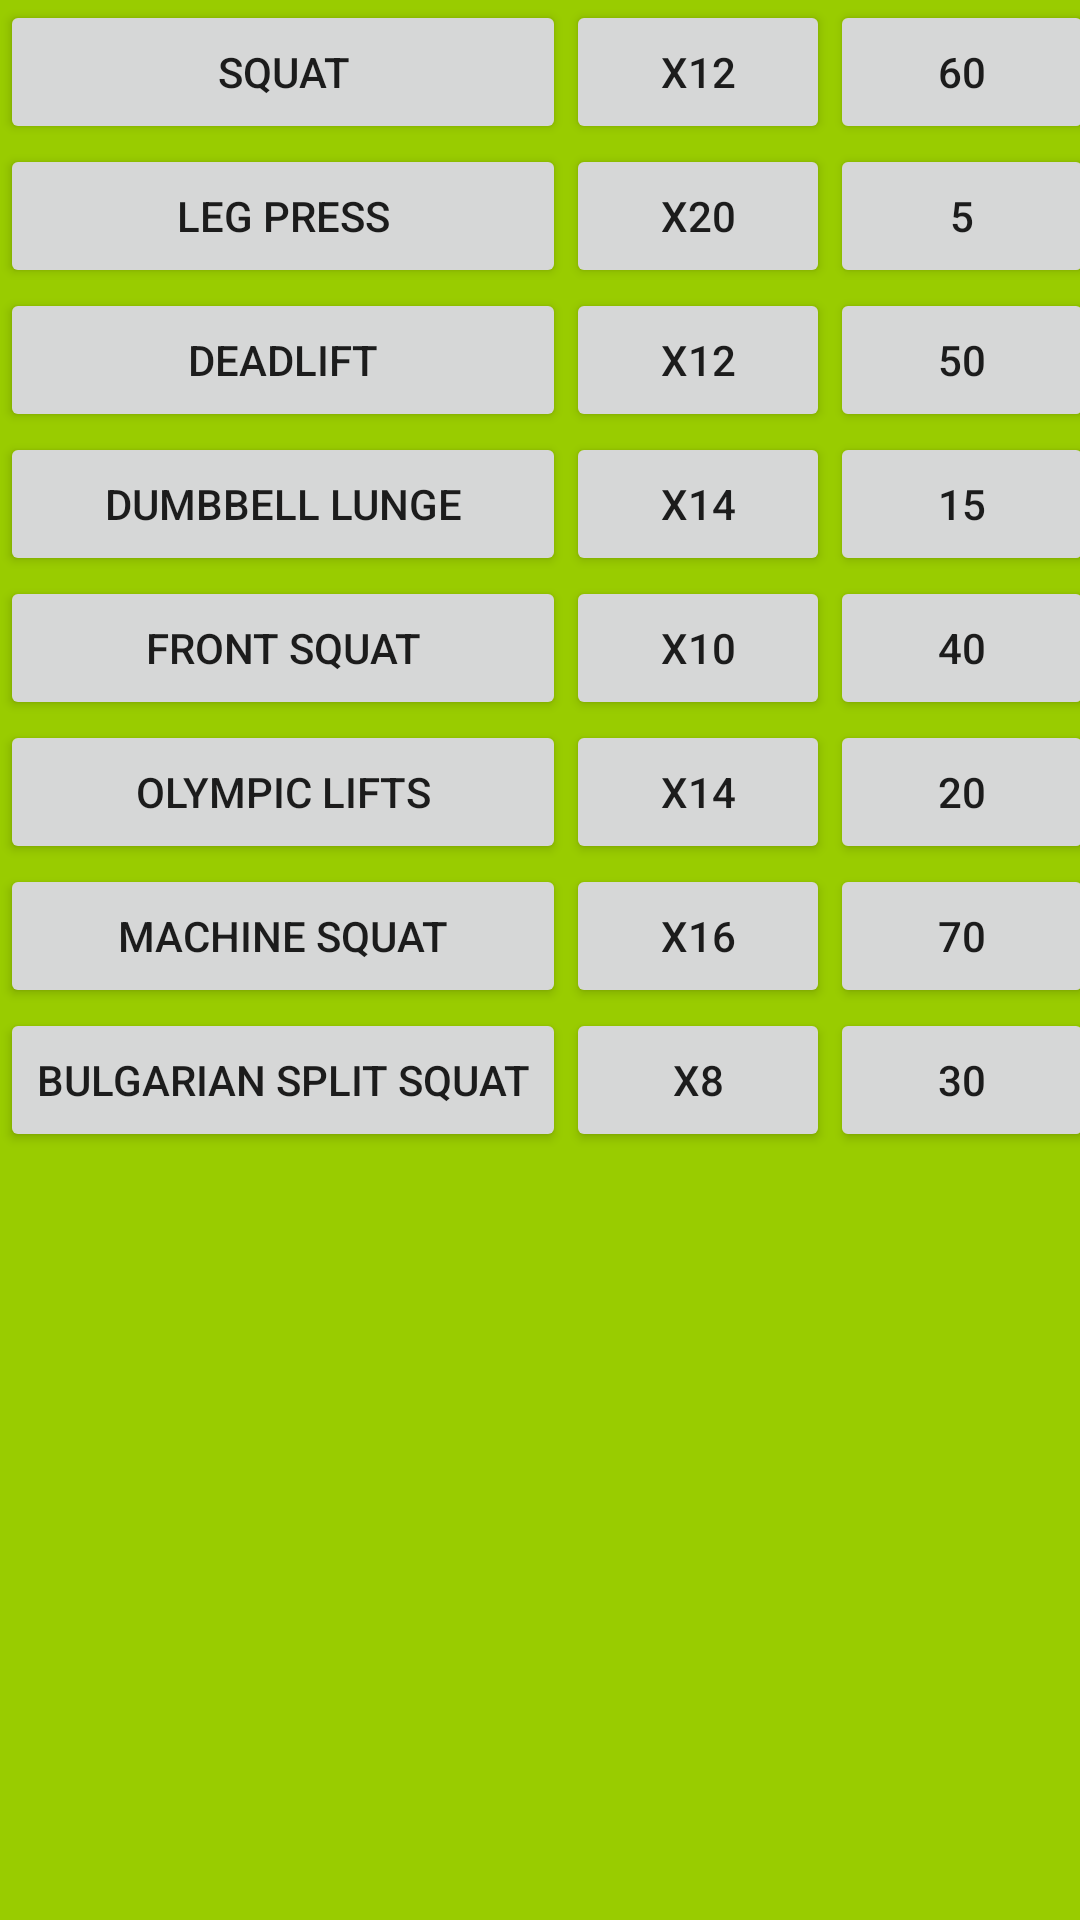

Layout XML and referenced resources for this Android screen:
<!-- AndroidManifest.xml: application theme AppTheme -->
<!-- res/layout/activity_legs.xml -->
<?xml version="1.0" encoding="utf-8"?>
<android.support.constraint.ConstraintLayout xmlns:android="http://schemas.android.com/apk/res/android"
    xmlns:app="http://schemas.android.com/apk/res-auto"
    android:layout_width="match_parent"
    android:layout_height="match_parent"
    android:background="@android:color/holo_green_light">

    <TableLayout
        android:id="@+id/tableLayout"
        android:layout_width="0dp"
        android:layout_height="wrap_content"
        android:stretchColumns="0,3,5"
        app:layout_constraintEnd_toEndOf="parent"
        app:layout_constraintStart_toStartOf="parent"
        app:layout_constraintTop_toTopOf="parent">

        <TableRow>

            <Button
                android:id="@+id/squat"
                android:layout_width="wrap_content"
                android:layout_height="wrap_content"
                android:onClick="onClickSquat"
                android:text="Squat" />

            <Button
                android:layout_width="wrap_content"
                android:layout_height="wrap_content"
                android:text="x12" />

            <Button
                android:layout_width="wrap_content"
                android:layout_height="wrap_content"
                android:text="60" />
        </TableRow>

        <TableRow>

            <Button
                android:layout_width="wrap_content"
                android:layout_height="wrap_content"
                android:onClick="onClickPress"
                android:text="Leg Press" />

            <Button
                android:layout_width="wrap_content"
                android:layout_height="wrap_content"
                android:text="x20" />

            <Button
                android:layout_width="wrap_content"
                android:layout_height="wrap_content"
                android:text="5" />
        </TableRow>

        <TableRow>

            <Button
                android:layout_width="wrap_content"
                android:layout_height="wrap_content"
                android:onClick="onClickDeadlift"
                android:text="Deadlift" />

            <Button
                android:layout_width="wrap_content"
                android:layout_height="wrap_content"
                android:text="x12" />

            <Button
                android:layout_width="wrap_content"
                android:layout_height="wrap_content"
                android:text="50" />
        </TableRow>

        <TableRow>

            <Button
                android:layout_width="wrap_content"
                android:layout_height="wrap_content"
                android:text="Dumbbell Lunge" />

            <Button
                android:layout_width="wrap_content"
                android:layout_height="wrap_content"
                android:text="x14" />

            <Button
                android:layout_width="wrap_content"
                android:layout_height="wrap_content"
                android:text="15" />
        </TableRow>

        <TableRow>

            <Button
                android:layout_width="wrap_content"
                android:layout_height="wrap_content"
                android:text="Front Squat" />

            <Button
                android:layout_width="wrap_content"
                android:layout_height="wrap_content"
                android:text="x10" />

            <Button
                android:layout_width="wrap_content"
                android:layout_height="wrap_content"
                android:text="40" />
        </TableRow>

        <TableRow>

            <Button
                android:layout_width="wrap_content"
                android:layout_height="wrap_content"
                android:text="Olympic Lifts" />

            <Button
                android:layout_width="wrap_content"
                android:layout_height="wrap_content"
                android:text="x14" />

            <Button
                android:layout_width="wrap_content"
                android:layout_height="wrap_content"
                android:text="20" />
        </TableRow>

        <TableRow>

            <Button
                android:layout_width="wrap_content"
                android:layout_height="wrap_content"
                android:text="Machine Squat" />

            <Button
                android:layout_width="wrap_content"
                android:layout_height="wrap_content"
                android:text="x16" />

            <Button
                android:layout_width="wrap_content"
                android:layout_height="wrap_content"
                android:text="70" />
        </TableRow>

        <TableRow>

            <Button
                android:layout_width="wrap_content"
                android:layout_height="wrap_content"
                android:text="Bulgarian Split Squat" />

            <Button
                android:layout_width="wrap_content"
                android:layout_height="wrap_content"
                android:text="x8" />

            <Button
                android:layout_width="wrap_content"
                android:layout_height="wrap_content"
                android:text="30" />
        </TableRow>
    </TableLayout>
</android.support.constraint.ConstraintLayout>
<!-- resources referenced by this layout -->
<resources>
  <style name="AppTheme" parent="Theme.AppCompat.Light.DarkActionBar">
          
          <item name="colorPrimary">@color/colorPrimary</item>
          <item name="colorPrimaryDark">@color/colorPrimaryDark</item>
          <item name="colorAccent">@color/colorAccent</item>
      </style>
  <!-- not gathered from this repository: default colours our renderer supplied (Android Studio template values) -->
  <color name="colorPrimary">#FF6200EE</color>
  <color name="colorPrimaryDark">#FF3700B3</color>
  <color name="colorAccent">#FF03DAC5</color>
</resources>
